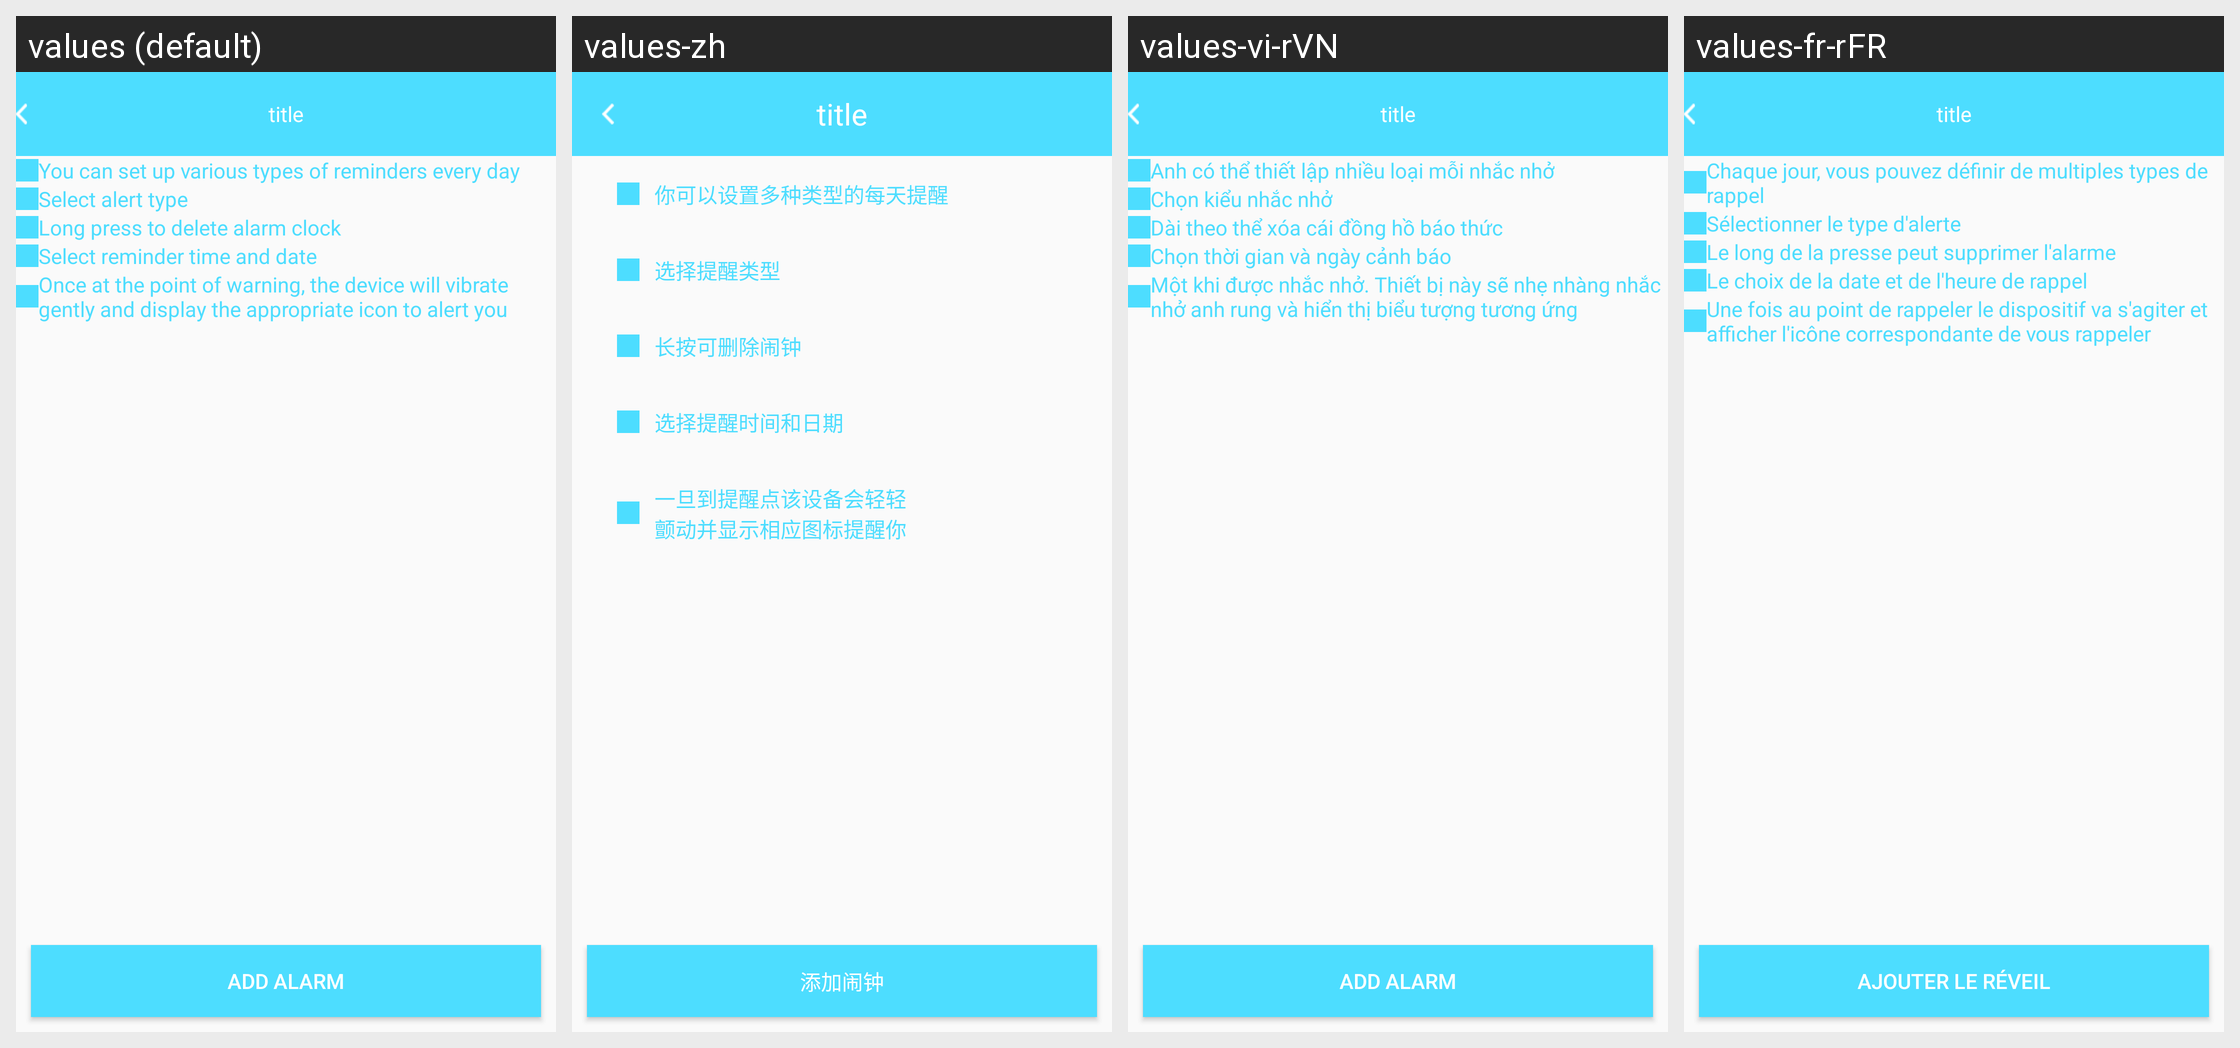

Strings drawn on this Android screen and how each of the app's shown locales translates them:
Android screen res/layout/b18i_alarm_clock_layout.xml rendered under 4 locales, left to right: values (default), values-zh, values-vi-rVN, values-fr-rFR. Device: Nexus 5 (rendered at 1080×1920; each locale shown at half size, 540×960, under a caption strip naming it); theme AppTheme.
Other locales in the repository, not shown: values-de-rDE, values-en, values-es-rES, values-fr-rBE, values-fr-rCA, values-it-rCH, values-it-rIT, values-ja-rJP, values-ko-rKR, values-pt-rBR, values-ru-rRU, values-zh-rCN, values-zh-rHK, values-zh-rTW.
Strings drawn on this screen, with the default value and each locale's value (text and hints the layout hard-codes, and strings that could not be matched under every locale, appear in the picture but are not listed):

str_one
  values: You can set up various types of reminders every day
  values-zh: 你可以设置多种类型的每天提醒
  values-vi-rVN: Anh có thể thiết lập nhiều loại mỗi nhắc nhở
  values-fr-rFR: Chaque jour, vous pouvez définir de multiples types de rappel

str_two
  values: Select alert type
  values-zh: 选择提醒类型
  values-vi-rVN: Chọn kiểu nhắc nhở
  values-fr-rFR: Sélectionner le type d'alerte

str_three
  values: Long press to delete alarm clock
  values-zh: 长按可删除闹钟
  values-vi-rVN: Dài theo thể xóa cái đồng hồ báo thức
  values-fr-rFR: Le long de la presse peut supprimer l'alarme

str_four
  values: Select reminder time and date
  values-zh: 选择提醒时间和日期
  values-vi-rVN: Chọn thời gian và ngày cảnh báo
  values-fr-rFR: Le choix de la date et de l'heure de rappel

str_five
  values: Once at the point of warning, the device will vibrate gently and display the appropriate icon to alert you
  values-zh: 一旦到提醒点该设备会轻轻
      颤动并显示相应图标提醒你
  values-vi-rVN: Một khi được nhắc nhở. Thiết bị này sẽ nhẹ nhàng nhắc nhở anh rung và hiển thị biểu tượng tương ứng
  values-fr-rFR: Une fois au point de rappeler le dispositif va s'agiter et afficher l'icône correspondante de vous rappeler

add_alarm
  values: Add alarm
  values-zh: 添加闹钟
  values-vi-rVN: Add alarm
  values-fr-rFR: Ajouter le réveil
